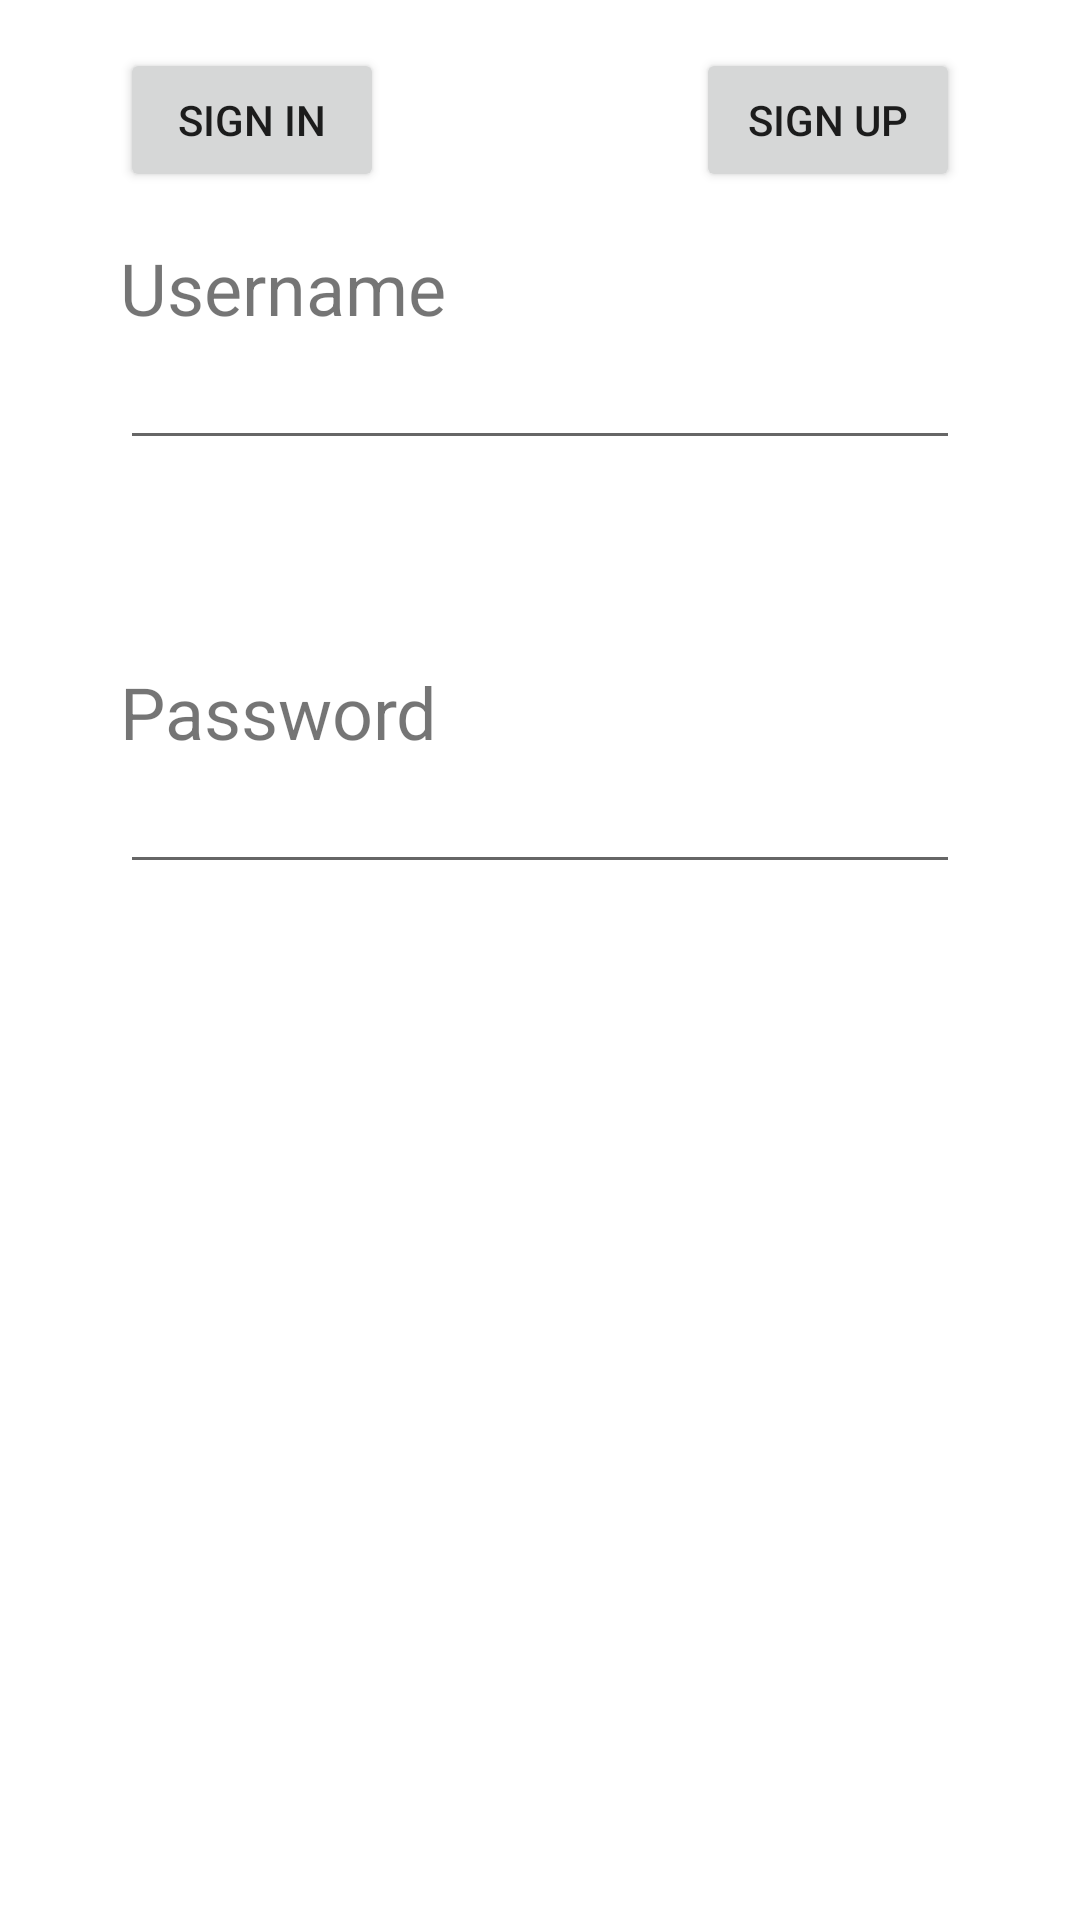

The Android layout XML behind this screen, and the referenced resources:
<!-- AndroidManifest.xml: application theme Theme.LOGPAS -->
<!-- res/layout/activity_main.xml -->
<?xml version="1.0" encoding="utf-8"?>
<androidx.constraintlayout.widget.ConstraintLayout xmlns:android="http://schemas.android.com/apk/res/android"
    xmlns:app="http://schemas.android.com/apk/res-auto"
    xmlns:tools="http://schemas.android.com/tools"
    android:layout_width="match_parent"
    android:layout_height="match_parent"
    android:paddingLeft="16dp"
    android:paddingTop="16dp"
    android:paddingRight="16dp"
    android:paddingBottom="16dp"
    tools:context=".MainActivity">

    <EditText
        android:id="@+id/username"
        android:layout_width="0dp"
        android:layout_height="wrap_content"
        android:layout_marginStart="24dp"
        android:layout_marginTop="96dp"
        android:layout_marginEnd="24dp"

        android:autofillHints=""
        android:inputType="text"
        android:selectAllOnFocus="true"
        app:layout_constraintEnd_toEndOf="parent"
        app:layout_constraintStart_toStartOf="parent"
        app:layout_constraintTop_toTopOf="parent" />

    <EditText
        android:id="@+id/password"
        android:layout_width="0dp"
        android:layout_height="wrap_content"
        android:layout_marginStart="24dp"
        android:layout_marginTop="100dp"
        android:layout_marginEnd="24dp"

        android:autofillHints=""
        android:imeOptions="actionDone"
        android:importantForAutofill="no"
        android:inputType="textPassword"
        android:selectAllOnFocus="true"
        app:layout_constraintEnd_toEndOf="parent"
        app:layout_constraintStart_toStartOf="parent"
        app:layout_constraintTop_toBottomOf="@+id/username" />

    <Button
        android:id="@+id/login"
        android:layout_width="wrap_content"
        android:layout_height="wrap_content"
        android:layout_gravity="start"
        android:enabled="true"
        android:text="Sign in"
        app:layout_constraintStart_toStartOf="@+id/password"
        tools:layout_editor_absoluteY="302dp"
        tools:ignore="MissingConstraints" />

    <Button
        android:id="@+id/register"
        android:layout_width="wrap_content"
        android:layout_height="48dp"
        android:text="Sign up"
        app:layout_constraintEnd_toEndOf="@+id/password"
        app:layout_constraintTop_toTopOf="@+id/login" />

    <TextView
        android:id="@+id/textView3"
        android:layout_width="wrap_content"
        android:layout_height="wrap_content"
        android:text="Username"
        android:textSize="24sp"
        app:layout_constraintBottom_toTopOf="@+id/username"
        app:layout_constraintStart_toStartOf="@+id/username" />

    <TextView
        android:id="@+id/textView5"
        android:layout_width="wrap_content"
        android:layout_height="wrap_content"
        android:text="Password"
        android:textSize="24sp"
        app:layout_constraintBottom_toTopOf="@+id/password"
        app:layout_constraintStart_toStartOf="@+id/password" />


</androidx.constraintlayout.widget.ConstraintLayout>
<!-- resources referenced by this layout -->
<resources>
  <style name="Theme.LOGPAS" parent="Theme.MaterialComponents.DayNight.DarkActionBar">
          
          <item name="colorPrimary">@color/blue</item>
          <item name="colorPrimaryVariant">@color/white</item>
          <item name="colorOnPrimary">@color/white</item>
          
          <item name="colorSecondary">@color/white</item>
          <item name="colorSecondaryVariant">@color/red</item>
          <item name="colorOnSecondary">@color/gold</item>
          
          <item name="android:statusBarColor" tools:targetApi="l">?attr/colorPrimaryVariant</item>
          
      </style>
  <color name="blue">#1E90FF</color>
  <color name="white">#FFFFFFFF</color>
  <color name="red">	#FF0000</color>
  <color name="gold">#FFD700</color>
</resources>
